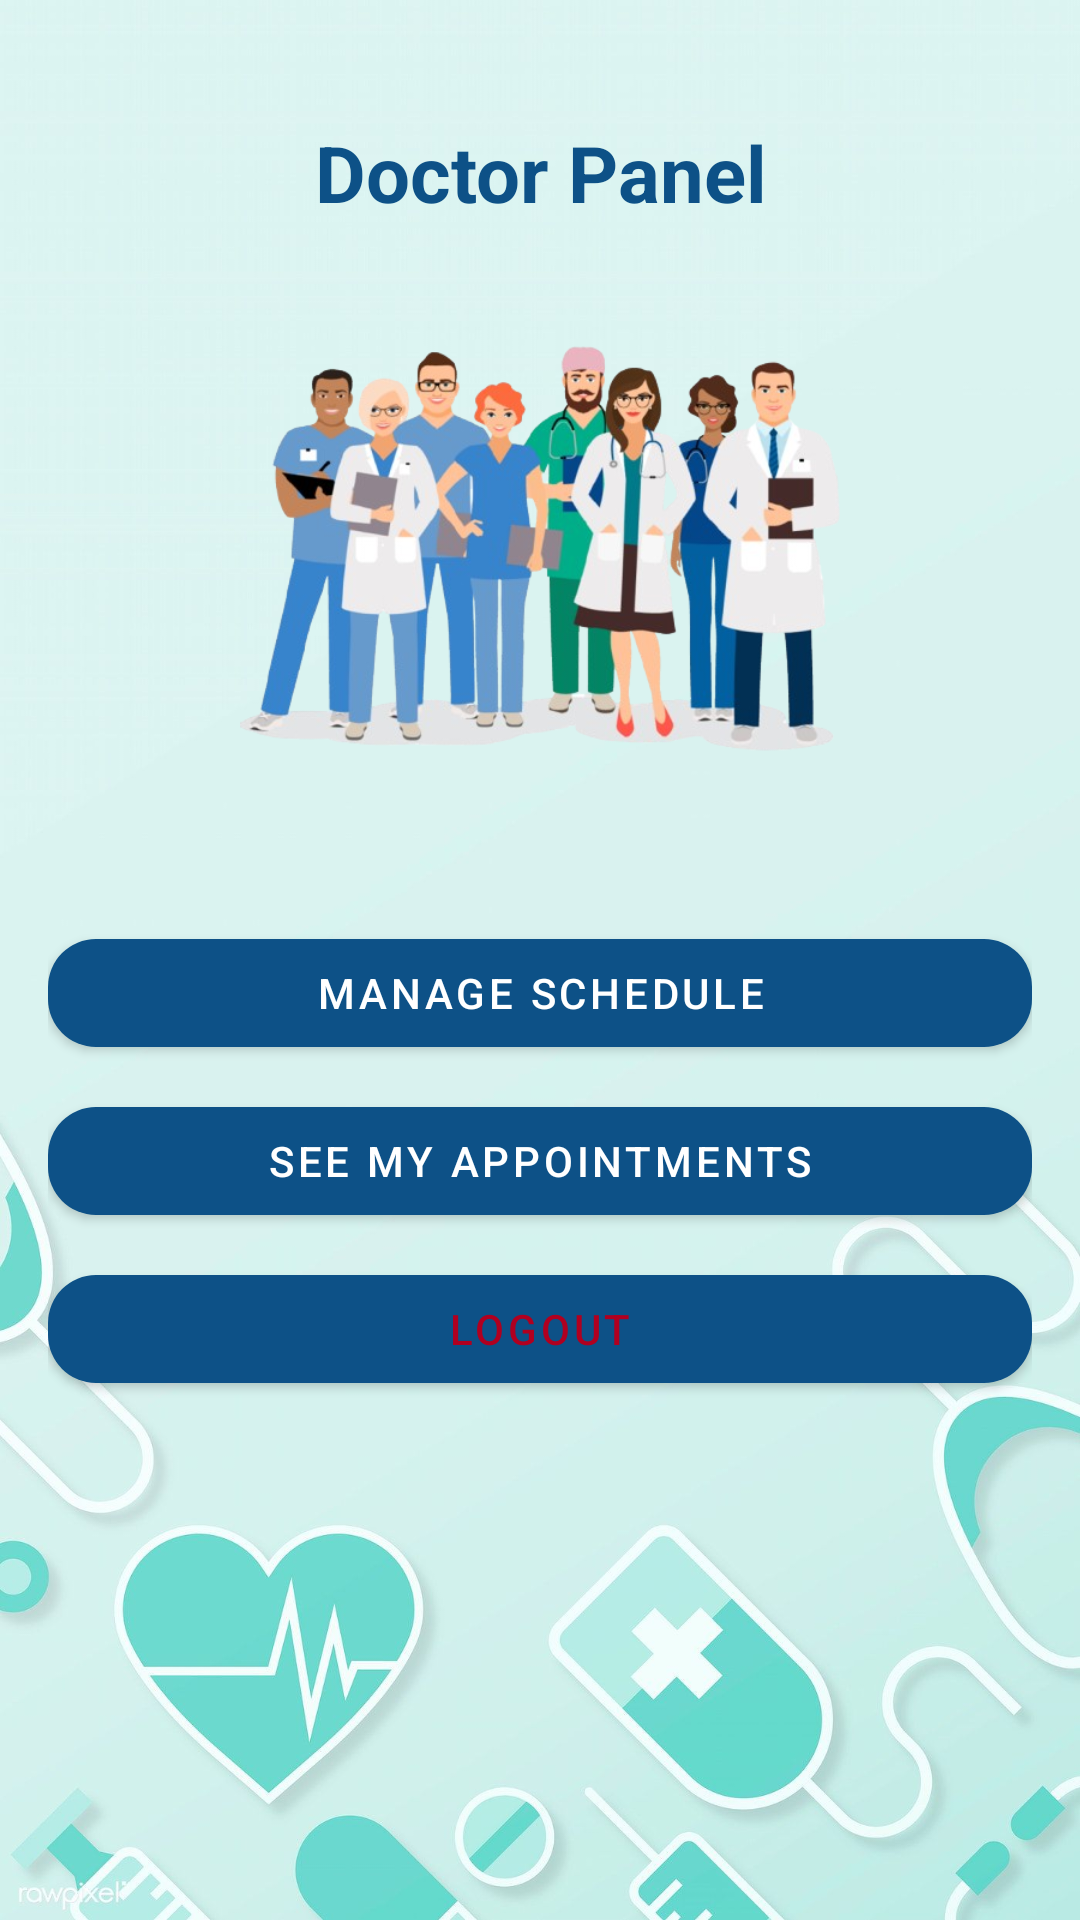

Layout XML and referenced resources for this Android screen:
<!-- AndroidManifest.xml: application theme Theme.medicitas -->
<!-- res/layout/activity_doctor_dashboard.xml -->
<?xml version="1.0" encoding="utf-8"?>
<androidx.constraintlayout.widget.ConstraintLayout
    xmlns:android="http://schemas.android.com/apk/res/android"
    xmlns:app="http://schemas.android.com/apk/res-auto"
    android:layout_width="match_parent"
    android:layout_height="match_parent"
    android:background="@drawable/background_image"
    android:padding="16dp">

    <TextView
        android:id="@+id/doctorTitleText"
        android:layout_width="0dp"
        android:layout_height="wrap_content"
        android:text="Doctor Panel"
        android:textSize="26sp"
        android:textStyle="bold"
        android:textColor="#0D5187"
        android:gravity="center"
        app:layout_constraintTop_toTopOf="parent"
        app:layout_constraintStart_toStartOf="parent"
        app:layout_constraintEnd_toEndOf="parent"
        android:layout_marginTop="24dp"/>

    <ImageView
        android:id="@+id/doctorIllustration"
        android:layout_width="200dp"
        android:layout_height="200dp"
        android:layout_marginTop="8dp"
        android:src="@drawable/doctor_illustration"
        android:contentDescription="Ilustración doctor"
        app:layout_constraintTop_toBottomOf="@id/doctorTitleText"
        app:layout_constraintStart_toStartOf="parent"
        app:layout_constraintEnd_toEndOf="parent"/>

    <LinearLayout
        android:id="@+id/doctorButtonContainer"
        android:layout_width="0dp"
        android:layout_height="wrap_content"
        android:orientation="vertical"
        android:gravity="center"
        android:layout_marginTop="16dp"
        app:layout_constraintTop_toBottomOf="@id/doctorIllustration"
        app:layout_constraintStart_toStartOf="parent"
        app:layout_constraintEnd_toEndOf="parent">

        <com.google.android.material.button.MaterialButton
            android:id="@+id/manageAgendaButton"
            style="@style/MediButton"
            android:text="Manage Schedule"
            android:icon="@drawable/ic_calendar"/>

        <com.google.android.material.button.MaterialButton
            android:id="@+id/viewReservationsButton"
            style="@style/MediButton"
            android:text="See my Appointments"
            android:icon="@drawable/ic_list"/>

        <com.google.android.material.button.MaterialButton
            android:id="@+id/logoutButton"
            style="@style/MediButton"
            android:text="Logout"
            android:icon="@drawable/ic_logout"
            android:textColor="#B00020"
            android:iconTint="#B00020"/>
    </LinearLayout>

</androidx.constraintlayout.widget.ConstraintLayout>
<!-- resources referenced by this layout -->
<resources>
  <!-- drawable background_image: jpg bitmap (drawable, 82536 bytes) -->
  <!-- drawable doctor_illustration: png bitmap (drawable, 247777 bytes) -->
  <!-- drawable ic_calendar (drawable) -->
  <vector xmlns:android="http://schemas.android.com/apk/res/android" android:height="24dp" android:width="24dp" android:viewportWidth="24" android:viewportHeight="24"><path android:fillColor="#000000" android:pathData="M12 9C14 9 15 11.42 13.59 12.84C12.17 14.26 9.75 13.25 9.75 11.25C9.75 10 10.75 9 12 9M16.5 18H7.5V16.88C7.5 15.63 9.5 14.63 12 14.63S16.5 15.63 16.5 16.88M19 19H5V8H19M16 1V3H8V1H6V3H5C3.9 3 3 3.9 3 5V19C3 20.11 3.9 21 5 21H19C20.11 21 21 20.11 21 19V5C21 3.9 20.11 3 19 3H18V1H16Z" /></vector>
  <style name="MediButton" parent="Widget.MaterialComponents.Button">
          <item name="android:layout_width">match_parent</item>
          <item name="android:layout_height">wrap_content</item>
          <item name="cornerRadius">16dp</item>
          <item name="backgroundTint">#0D5187</item>
          <item name="android:textColor">#FFFFFF</item>
          <item name="iconPadding">8dp</item>
          <item name="android:layout_marginTop">8dp</item>
          <item name="iconGravity">textStart</item>
      </style>
  <style name="Theme.medicitas" parent="Base.Theme.medicitas" />
  <style name="Base.Theme.medicitas" parent="Theme.Material3.DayNight.NoActionBar">
          
          
      </style>
</resources>
